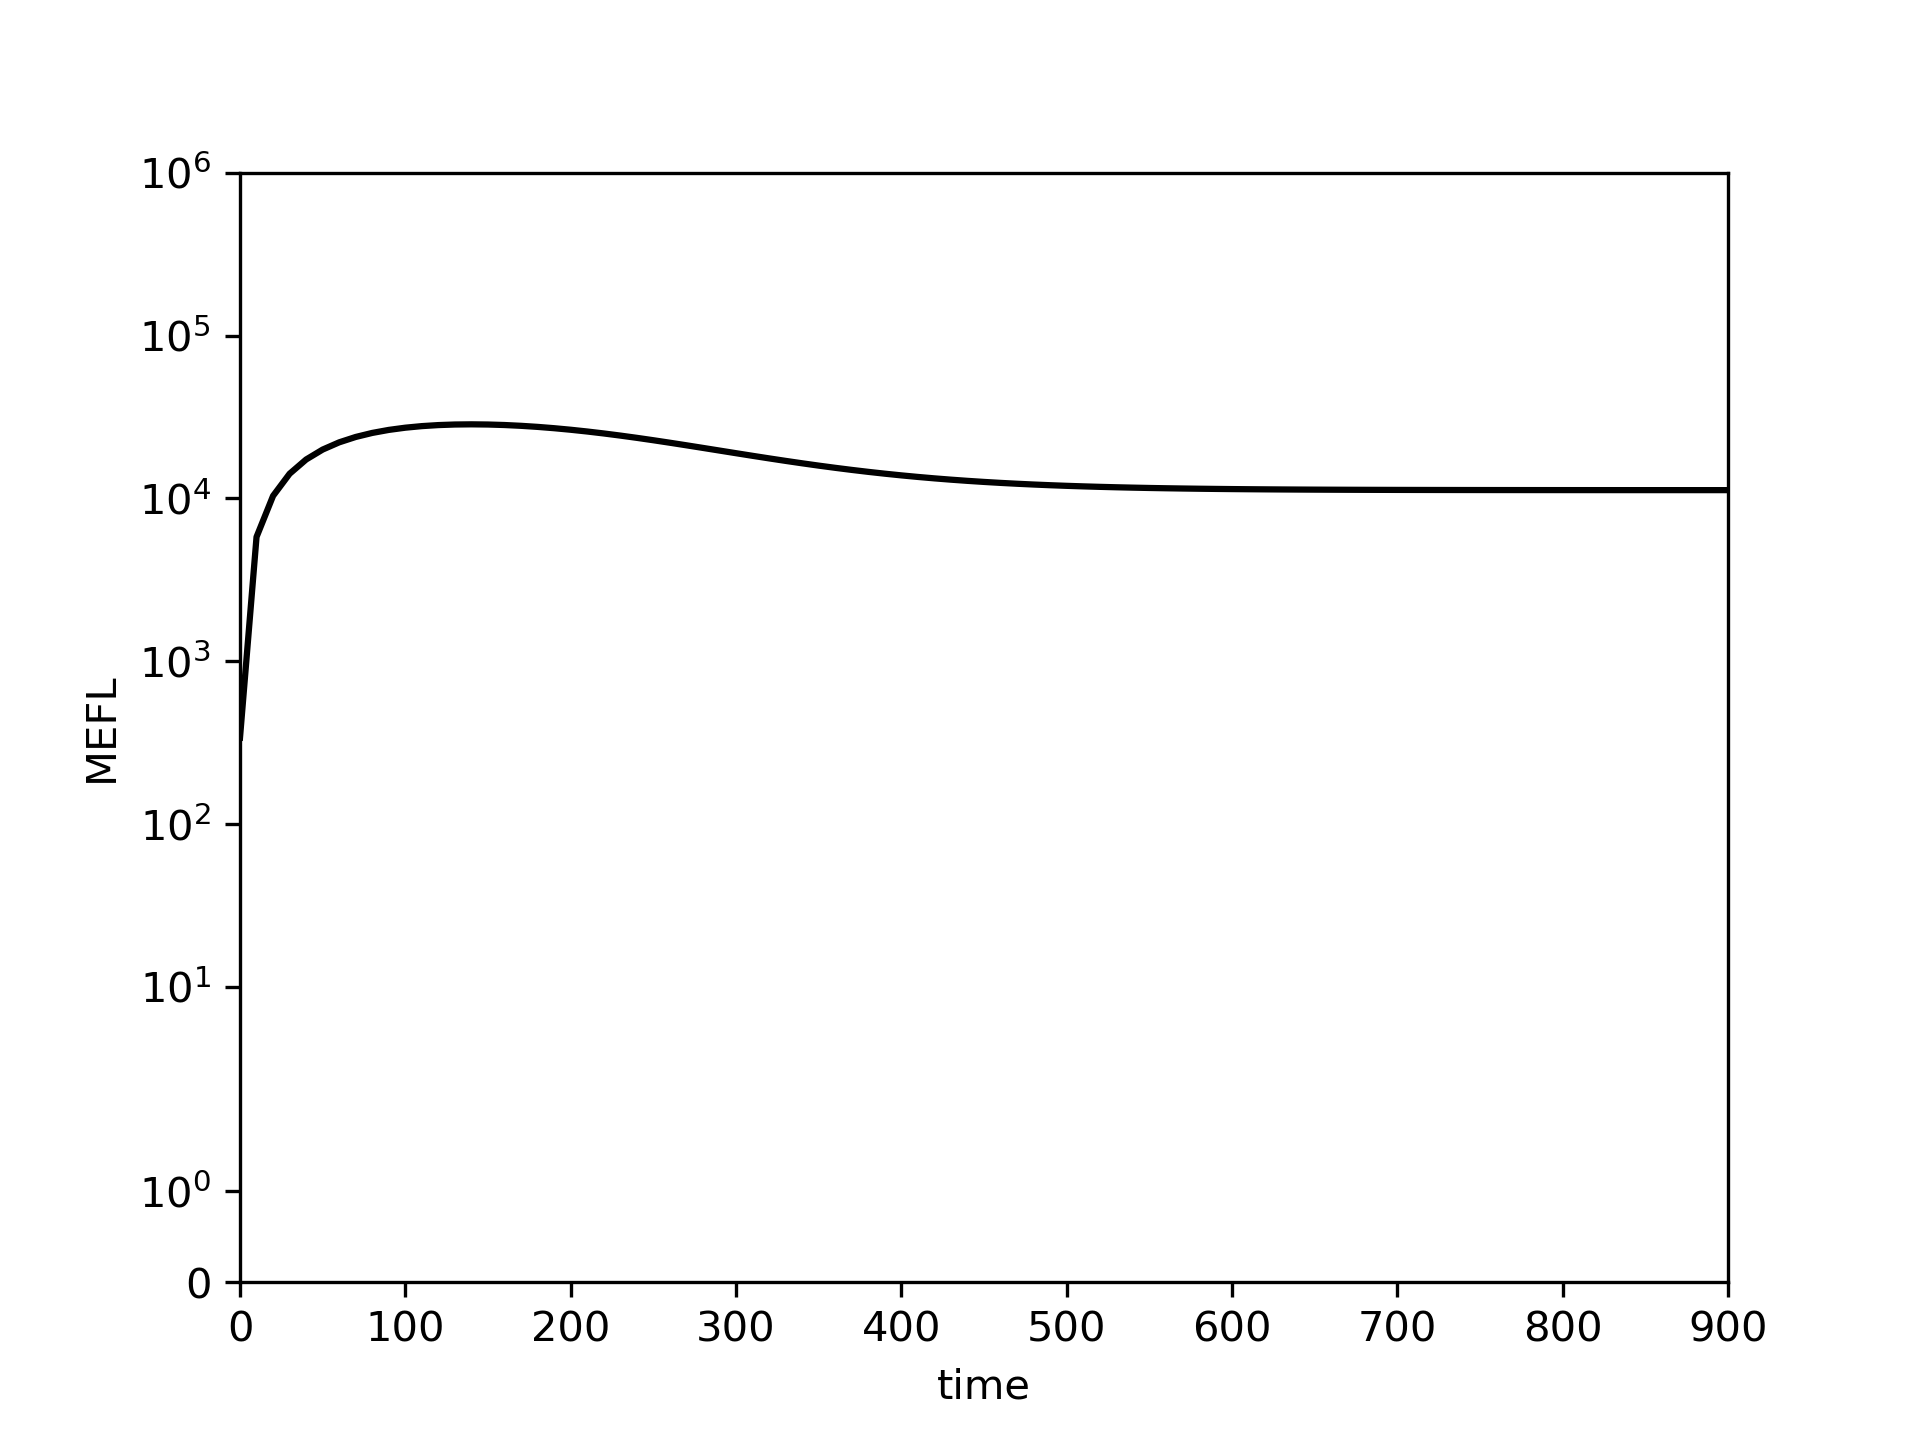

Values plotted in this chart, from the file beside it:
0.0, 10.0, 20.0, 30.0, 40.0, 50.0, 60.0, 70.0, 80.0, 90.0, 100.0, 110.0, 120.0, 130.0, 140.0, 150.0, 160.0, 170.0, 180.0, 190.0, 200.0, 210.0, 220.0, 230.0
339.2, 5801, 10369, 14178, 17344, 19960, 22109, 23855, 25256, 26357, 27197, 27809, 28218, 28448, 28517, 28444, 28242, 27925, 27507, 27000, 26416, 25767, 25067, 24327
